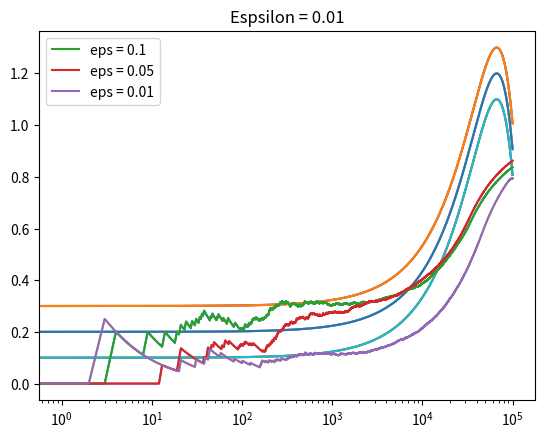

Generate this figure with matplotlib:
#python3 ~/PythonTutorials/ReenforcementLearning/bandits.py
#The Multi-Arm Bandit problem
#Re-enforcement learning, non-stationary bandits
#Made from a class I got on Udemy
#"artificial intelligence reinforcement learning in python" by The LazyProgrammer

import numpy as np
import matplotlib.pyplot as plt

class Bandit:
	'''
	bandit represents a slot machine
	m is the true win rate of the machine
	we will be using the mean to calculate the win rate
	since it is hidden from us
	and N is the number of times we've tried a machine
	'''
	def __init__(self, m):
		self.m = m
		self.mean = 0
		self.N = 0
		Fs = 100000
		f = .75
		sample = 100000
		x = np.arange(sample)
		self.y = np.sin(1 * np.pi * f * x / Fs) + m


	def pull(self):
		#this is the reward given
		p = np.random.random()
		if p < self.m:
			#win
			return 1
		else:
			#lose
			return 0

	def update(self, x):
		self.N +=1
		self.mean = (1 - 1/self.N)*self.mean + (1/self.N)*x
		
		self.m = self.y[self.N]
		

def run_experiment(m1,m2,m3,eps,N):
	"""
	give the parameters for 3 bandits
	an epsilon function to use for
	epsilon-greedy strategy
	and N, the number of times we play the game
	"""
	bandits = [Bandit(m1),Bandit(m2),Bandit(m3)]
	
	#for PLOTTING ONLY
	#this is not needed for functioning
	data = np.empty(N)

	#play game N times
	for i in range(N):
		#epsilon-greedy here
		#random number 0-1
		#if in the epsilon % range we explore, otherwise exploit
		p = np.random.random()
		if p < eps:
			#explore
			#choose a random one to explore
			j = np.random.choice(3)
		else:
			#exploit
			#choose the current-best mean bandit to use
			j = np.argmax([b.mean for b in bandits])

		#pull the one we chose
		x = bandits[j].pull()

		#whether explore or exploit, we update our knowledge
		bandits[j].update(x)

		#for PLOTTING
		data[i] = x

	#this is basically the rate your agent sees at the win rate per bandit
	#once the experiment is over
	cumulative_average = np.cumsum(data)/(np.arange(N)+1)

	plt.plot(cumulative_average)

	#just lines, like grid lines
	Fs = N
	f = .75
	sample = N
	x = np.arange(sample)
	plt.plot(np.sin(1 * np.pi * f * x / Fs) + m1)
	plt.plot(np.sin(1 * np.pi * f * x / Fs) + m2)
	plt.plot(np.sin(1 * np.pi * f * x / Fs) + m3)

	plt.title("Espsilon = "+str(eps))
	#plt.xscale('log')
	plt.show()

	for index,b in enumerate(bandits):
		print("Esp " + str(eps) + " Bandit " + str(index) + ' ' + str(b.mean))
	
	return cumulative_average

#run experiment for differnet epsilons NOTE the 100,000 is hard coded into the Bandit
# 10%
c_1 = run_experiment(0.10,0.20,0.30, 0.1, 100000)
# 5%
c_05 = run_experiment(0.10,0.20,0.30, 0.05, 100000)
# 1%
c_01 = run_experiment(0.10,0.20,0.30, 0.01, 100000)



plt.plot(c_1, label='eps = 0.1')
plt.plot(c_05, label='eps = 0.05')
plt.plot(c_01, label='eps = 0.01')
plt.legend()
plt.xscale('log')
plt.show()

#so you see as the mean of the agents approach the highest true win rate
#for all bandits, you see that the agent has at some point found through
#exploration which one was the best, and chose it every time for exploitation
#NOTE: once it was clear which one was the best, our agent still explored
#at the epsilon rate randomly which choses sub-optimal choices often, and as such
#is just sub-optimal acitons it didn't have to take

#output to console
'''
Esp 0.1 Bandit 0 0.09543206284550476
Esp 0.1 Bandit 1 0.19589163441500437
Esp 0.1 Bandit 2 0.29830264795502553
Esp 0.05 Bandit 0 0.10056818181818154
Esp 0.05 Bandit 1 0.20513883133029379
Esp 0.05 Bandit 2 0.300552036482411
Esp 0.01 Bandit 0 0.10978520286396184
Esp 0.01 Bandit 1 0.21470588235294105
Esp 0.01 Bandit 2 0.2990497878900835
'''
